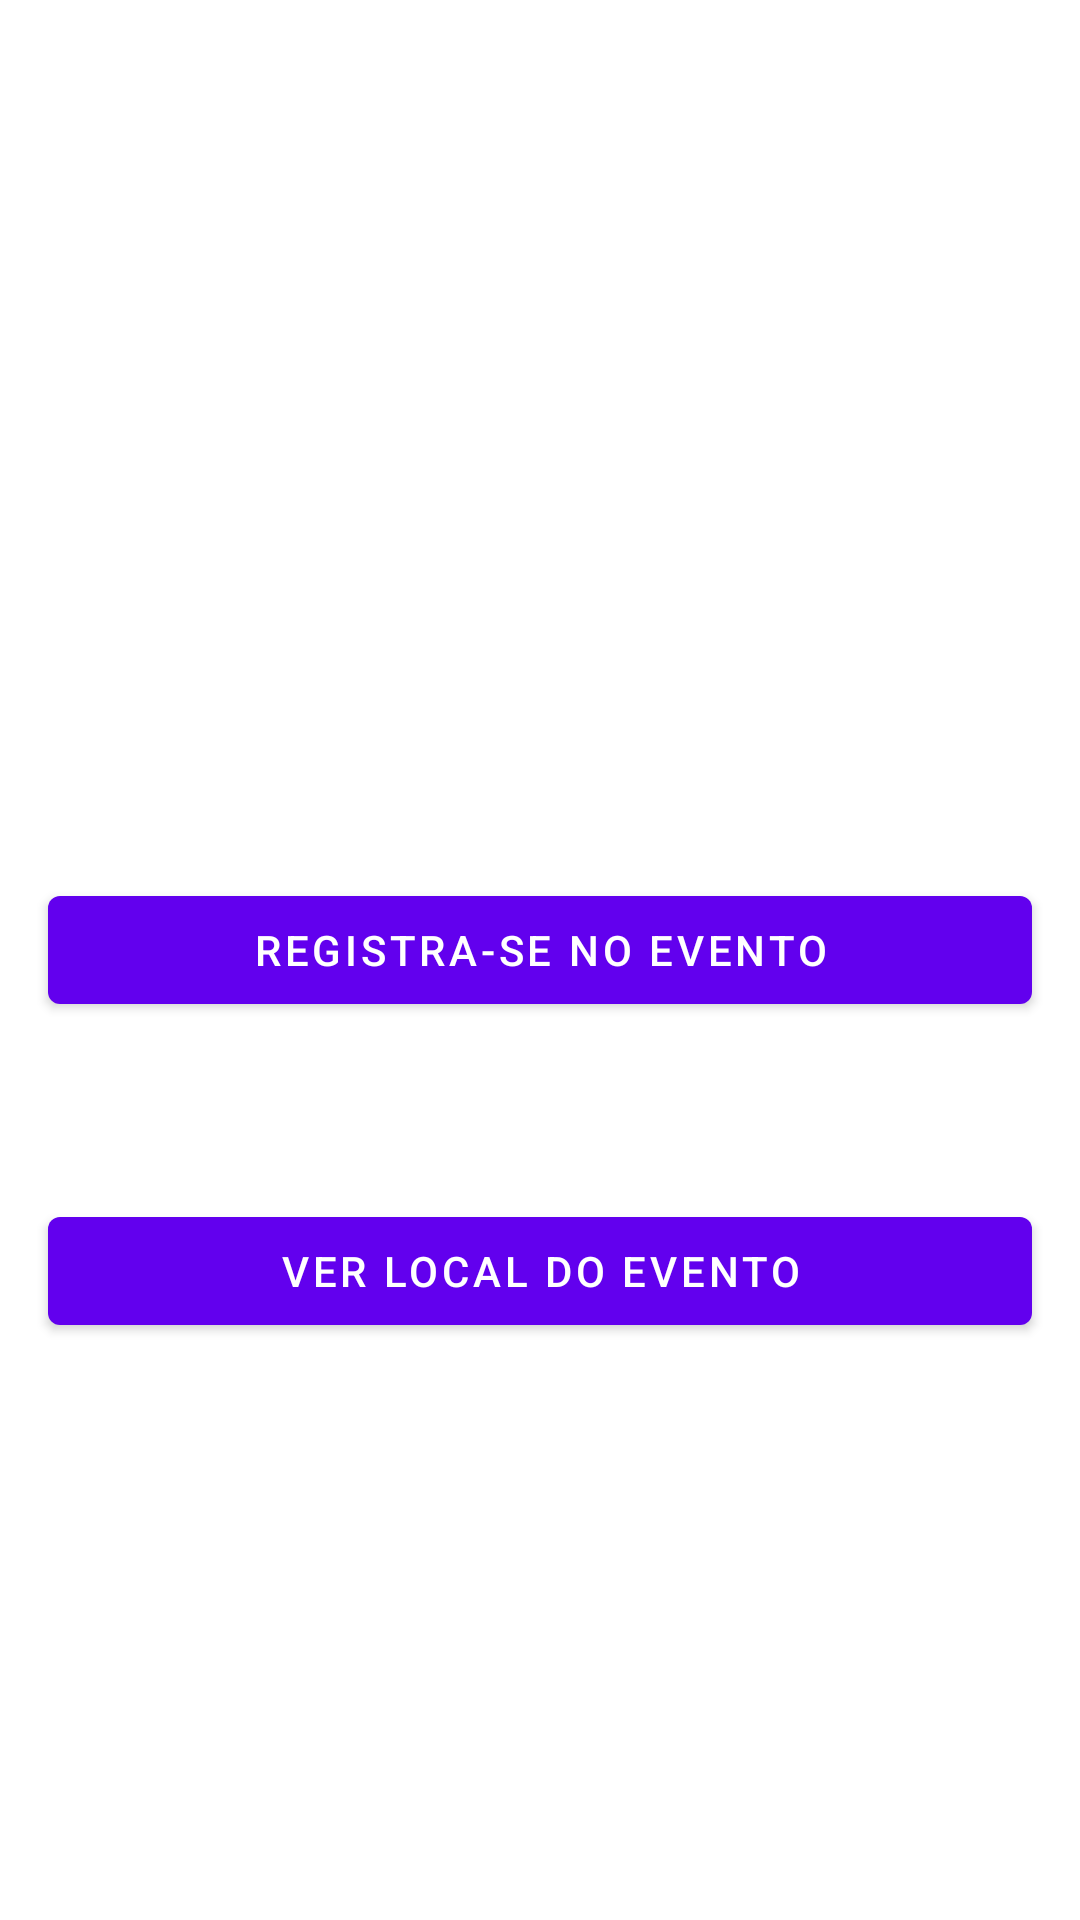

The Android layout XML behind this screen, and the referenced resources:
<!-- AndroidManifest.xml: application theme Theme.DBCCompany -->
<!-- res/layout/activity_event_detail.xml -->
<?xml version="1.0" encoding="utf-8"?>
<androidx.core.widget.NestedScrollView
    xmlns:android="http://schemas.android.com/apk/res/android"
    xmlns:app="http://schemas.android.com/apk/res-auto"
    xmlns:tools="http://schemas.android.com/tools"
    android:id="@+id/svContainer"
    android:layout_width="match_parent"
    android:layout_height="wrap_content"
    android:clipChildren="false"
    android:clipToPadding="false"
    android:scrollbars="none"
    tools:context=".activity.EventDetailActivity">

    <androidx.constraintlayout.widget.ConstraintLayout
        android:layout_width="match_parent"
        android:layout_height="wrap_content">

        <ImageView
            android:id="@+id/imageEvent"
            android:layout_width="match_parent"
            android:layout_height="200dp"
            android:importantForAccessibility="no"
            android:scaleType="centerCrop"
            android:src="@drawable/ic_launcher_background"
            app:layout_constraintEnd_toEndOf="parent"
            app:layout_constraintStart_toStartOf="parent"
            app:layout_constraintTop_toTopOf="parent" />

        <com.google.android.material.textview.MaterialTextView
            android:id="@+id/textEventTitle"
            android:layout_width="match_parent"
            android:layout_height="wrap_content"
            android:layout_marginStart="16dp"
            android:layout_marginTop="16dp"
            android:layout_marginEnd="16dp"
            android:textSize="24sp"
            app:layout_constraintTop_toBottomOf="@id/imageEvent"
            app:layout_constraintEnd_toEndOf="parent"
            app:layout_constraintStart_toStartOf="parent"
            tools:text="Event Title" />

        <com.google.android.material.textview.MaterialTextView
            android:id="@+id/textDate"
            android:layout_width="match_parent"
            android:layout_height="wrap_content"
            android:layout_marginStart="16dp"
            android:layout_marginTop="4dp"
            android:layout_marginEnd="16dp"
            android:layout_gravity="center"
            android:gravity="start"
            android:textSize="18sp"
            app:layout_constraintTop_toBottomOf="@id/textEventTitle"
            app:layout_constraintEnd_toEndOf="parent"
            app:layout_constraintStart_toStartOf="parent"
            tools:text="29/09/2019" />

        <com.google.android.material.button.MaterialButton
            android:id="@+id/buttonCheckIn"
            android:layout_width="match_parent"
            android:layout_height="wrap_content"
            android:layout_marginStart="16dp"
            android:layout_marginTop="16dp"
            android:layout_marginEnd="16dp"
            android:text="@string/check_in"
            android:textColor="@color/white"
            app:layout_constraintTop_toBottomOf="@id/textDate"
            app:layout_constraintEnd_toEndOf="parent"
            app:layout_constraintStart_toStartOf="parent" />

        <com.google.android.material.textview.MaterialTextView
            android:id="@+id/textDescription"
            android:layout_width="match_parent"
            android:layout_height="wrap_content"
            android:layout_marginStart="16dp"
            android:layout_marginTop="16dp"
            android:layout_marginEnd="16dp"
            android:layout_marginBottom="16dp"
            app:layout_constraintTop_toBottomOf="@id/buttonCheckIn"
            app:layout_constraintEnd_toEndOf="parent"
            app:layout_constraintStart_toStartOf="parent"
            tools:text="Event Description" />

        <com.google.android.material.button.MaterialButton
            android:id="@+id/buttonLocale"
            android:layout_width="match_parent"
            android:layout_height="wrap_content"
            android:layout_marginStart="16dp"
            android:layout_marginTop="24dp"
            android:layout_marginEnd="16dp"
            android:text="Ver local do evento"
            app:layout_constraintTop_toBottomOf="@id/textDescription"
            app:layout_constraintEnd_toEndOf="parent"
            app:layout_constraintStart_toStartOf="parent" />


    </androidx.constraintlayout.widget.ConstraintLayout>
</androidx.core.widget.NestedScrollView>
<!-- resources referenced by this layout -->
<resources>
  <string name="check_in">registra-se no evento</string>
  <style name="Theme.DBCCompany" parent="Theme.MaterialComponents.DayNight.DarkActionBar">
          
          <item name="colorPrimary">@color/purple_500</item>
          <item name="colorPrimaryVariant">@color/purple_700</item>
          <item name="colorOnPrimary">@color/white</item>
          
          <item name="colorSecondary">@color/teal_200</item>
          <item name="colorSecondaryVariant">@color/teal_700</item>
          <item name="colorOnSecondary">@color/black</item>
          
          <item name="android:statusBarColor" tools:targetApi="l">?attr/colorPrimaryVariant</item>
          
      </style>
  <!-- not gathered from this repository: default colours our renderer supplied (Android Studio template values) -->
  <color name="purple_500">#FF6200EE</color>
  <color name="purple_700">#FF3700B3</color>
  <color name="teal_200">#FF03DAC5</color>
  <color name="teal_700">#FF018786</color>
  <color name="black">#FF000000</color>
  <color name="white">#FFFFFFFF</color>
</resources>
